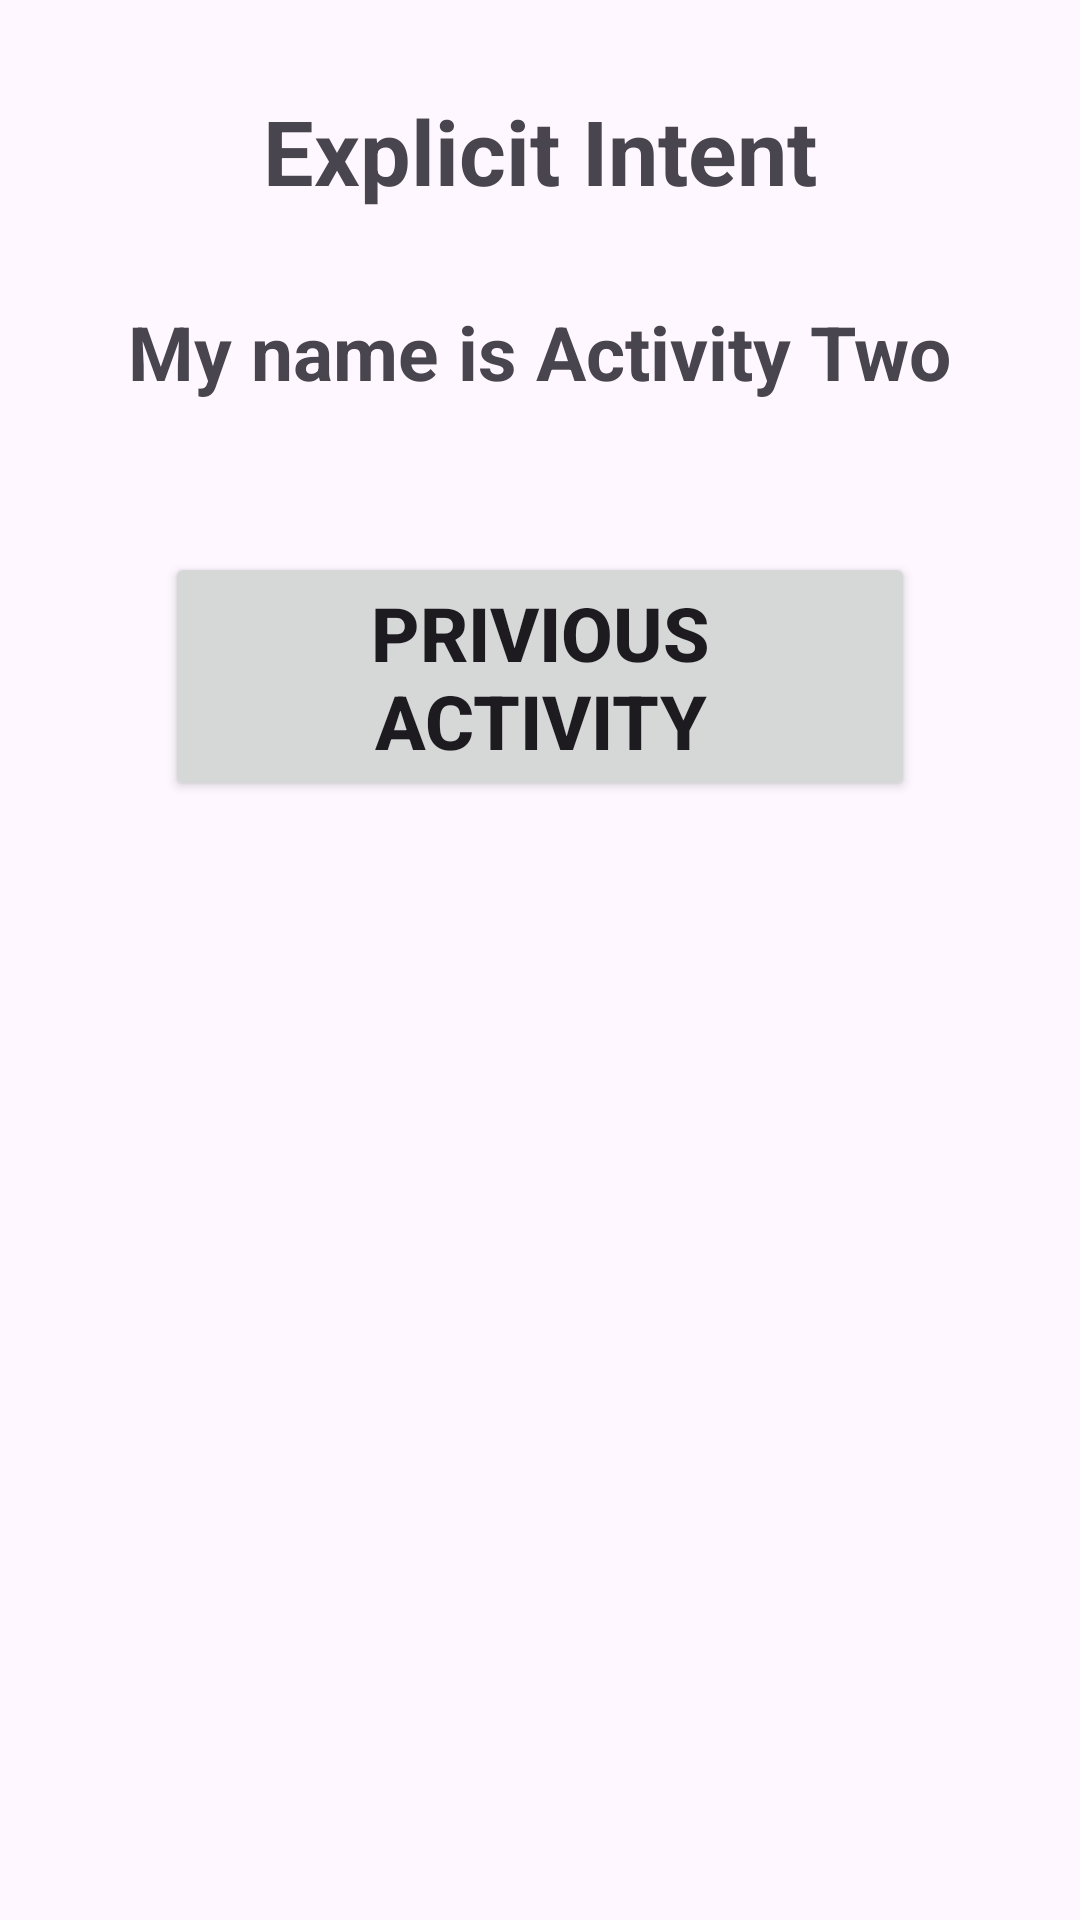

This screen was rendered from an Android layout file. Write that file and the resources it references.
<!-- AndroidManifest.xml: application theme Theme.Project4OfAndroidCourseWithSaumyaSinghExplicitIntent -->
<!-- res/layout/activity_second.xml -->
<?xml version="1.0" encoding="utf-8"?>
<LinearLayout xmlns:android="http://schemas.android.com/apk/res/android"
    xmlns:app="http://schemas.android.com/apk/res-auto"
    xmlns:tools="http://schemas.android.com/tools"
    android:layout_width="match_parent"
    android:layout_height="match_parent"
    android:orientation="vertical"
    tools:context=".ActivitySecond">

    <TextView
        android:layout_width="wrap_content"
        android:layout_height="wrap_content"
        android:text="@string/explicit_intent"
        android:textSize="30sp"
        android:textStyle="bold"
        android:layout_marginTop="30dp"
        android:layout_gravity="center"
        app:layout_constraintBottom_toBottomOf="parent"
        app:layout_constraintEnd_toEndOf="parent"
        app:layout_constraintStart_toStartOf="parent"
        app:layout_constraintTop_toTopOf="parent" />

    <TextView
        android:layout_width="wrap_content"
        android:layout_height="wrap_content"
        android:text="@string/my_name_is_activity_two"
        android:textSize="25sp"
        android:textStyle="bold"
        android:layout_marginTop="30dp"
        android:layout_gravity="center"
        app:layout_constraintBottom_toBottomOf="parent"
        app:layout_constraintEnd_toEndOf="parent"
        app:layout_constraintStart_toStartOf="parent"
        app:layout_constraintTop_toTopOf="parent" />

    <Button
        android:id="@+id/buttonForPreviousActivity"
        android:layout_width="250dp"
        android:layout_height="wrap_content"
        android:layout_gravity="center"
        android:layout_marginTop="50dp"
        android:textSize="25sp"
        android:textStyle="bold"
        android:text="@string/previous_activity" />

</LinearLayout>
<!-- resources referenced by this layout -->
<resources>
  <string name="explicit_intent">Explicit Intent</string>
  <string name="my_name_is_activity_two">My name is Activity Two</string>
  <string name="previous_activity">Privious Activity</string>
  <style name="Theme.Project4OfAndroidCourseWithSaumyaSinghExplicitIntent" parent="Base.Theme.Project4OfAndroidCourseWithSaumyaSinghExplicitIntent" />
  <style name="Base.Theme.Project4OfAndroidCourseWithSaumyaSinghExplicitIntent" parent="Theme.Material3.DayNight.NoActionBar">
          
          
      </style>
</resources>
